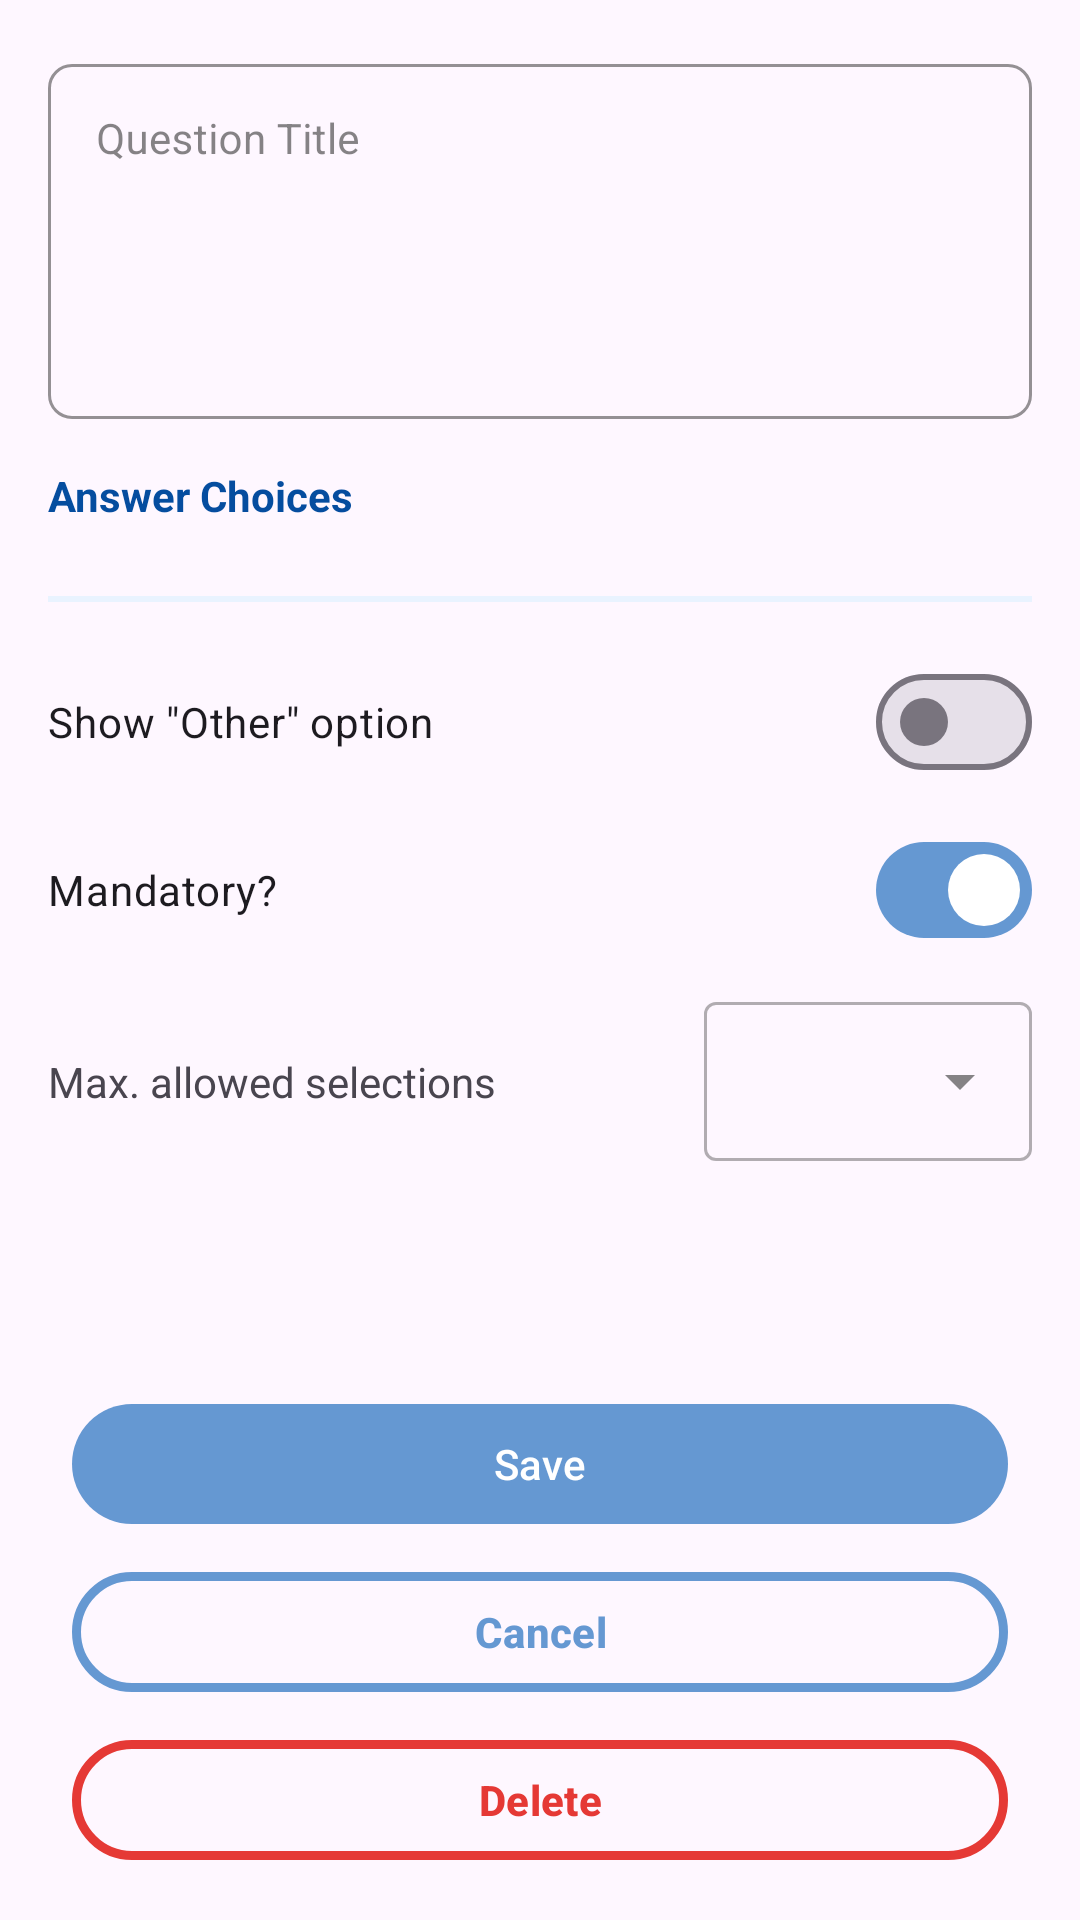

Produce the Android XML layout that renders to this screen, including the resource entries it uses.
<!-- AndroidManifest.xml: application theme Theme.QuestionnaireBuilder -->
<!-- res/layout/fragment_choice_question.xml -->
<?xml version="1.0" encoding="utf-8"?>
<FrameLayout xmlns:android="http://schemas.android.com/apk/res/android"
    xmlns:tools="http://schemas.android.com/tools"
    android:layout_width="match_parent"
    android:layout_height="match_parent"
    xmlns:app="http://schemas.android.com/apk/res-auto"
    tools:context=".ui.question_types.ChoiceQuestionFragment">

    <View
        android:id="@+id/scrollHintTop"
        android:layout_width="match_parent"
        android:layout_height="8dp"
        android:layout_gravity="top"
        android:background="@drawable/top_fade"
        android:visibility="gone"/>

    <androidx.core.widget.NestedScrollView
        android:id="@+id/scrollView"
        android:layout_width="match_parent"
        android:layout_height="match_parent"
        android:fillViewport="true">

        <LinearLayout
            android:layout_width="match_parent"
            android:layout_height="wrap_content"
            android:layout_marginTop="@dimen/activity_vertical_margin"
            android:layout_marginHorizontal="@dimen/activity_vertical_margin"
            android:orientation="vertical">

            <com.google.android.material.textfield.TextInputLayout
                android:id="@+id/choiceQuestion_TIL_question"
                style="@style/Widget.MaterialComponents.TextInputLayout.OutlinedBox"
                android:layout_width="match_parent"
                android:layout_height="wrap_content"
                android:layout_marginBottom="@dimen/input_vertical_margin"
                android:hint="@string/question_title"
                app:boxBackgroundMode="outline"
                app:boxCornerRadiusBottomEnd="@dimen/corner_radius"
                app:boxCornerRadiusBottomStart="@dimen/corner_radius"
                app:boxCornerRadiusTopEnd="@dimen/corner_radius"
                app:boxCornerRadiusTopStart="@dimen/corner_radius"
                app:boxStrokeColor="?attr/colorPrimary"
                app:hintTextColor="?attr/colorSecondaryVariant">

                <com.google.android.material.textfield.TextInputEditText
                    android:id="@+id/choiceQuestion_TXT_question"
                    android:layout_width="match_parent"
                    android:layout_height="wrap_content"
                    android:inputType="textMultiLine|textCapSentences"
                    android:gravity="top|start"
                    android:minLines="5"
                    android:maxLines="5"
                    tools:text="Enter text"
                    android:textSize="@dimen/input_text_size"/>

            </com.google.android.material.textfield.TextInputLayout>

            <com.google.android.material.textview.MaterialTextView
                android:layout_width="match_parent"
                android:layout_height="wrap_content"
                android:layout_marginVertical="@dimen/input_vertical_margin"
                android:text="@string/answer_choices"
                android:textColor="@color/dark_blue"
                android:textStyle="bold"/>

            <androidx.recyclerview.widget.RecyclerView
                android:id="@+id/choiceQuestion_RV_choices"
                android:layout_width="match_parent"
                android:layout_height="wrap_content"
                android:layout_marginBottom="@dimen/input_vertical_margin"
                tools:listitem="@layout/item_row"
                tools:itemCount="4"/>

            <com.google.android.material.textview.MaterialTextView
                android:id="@+id/choiceQuestion_LBL_ErrorRV"
                android:layout_width="match_parent"
                android:layout_height="wrap_content"
                android:layout_marginStart="@dimen/supporting_text_margins"
                android:text="@string/error_required"
                android:textAppearance="?attr/textAppearanceBodySmall"
                android:textColor="@color/design_default_color_error"
                android:visibility="gone" />

            <View
                android:layout_width="match_parent"
                android:layout_height="2dp"
                android:layout_marginVertical="@dimen/input_vertical_margin"
                android:background="?attr/colorSecondary"/>

            <com.google.android.material.materialswitch.MaterialSwitch
                android:id="@+id/choiceQuestion_SW_other"
                android:layout_width="match_parent"
                android:layout_height="wrap_content"
                android:layout_marginTop="@dimen/input_vertical_margin"
                android:checked="false"
                android:text="@string/show_other_option"/>

            <com.google.android.material.materialswitch.MaterialSwitch
                android:id="@+id/choiceQuestion_SW_mandatory"
                android:layout_width="match_parent"
                android:layout_height="wrap_content"
                android:layout_marginTop="@dimen/input_vertical_margin"
                android:checked="true"
                android:text="@string/mandatory"/>

            <LinearLayout
                android:id="@+id/choiceQuestion_LL_maxAllowed"
                android:layout_width="match_parent"
                android:layout_height="wrap_content"
                android:layout_marginTop="@dimen/input_vertical_margin"
                android:orientation="horizontal">

                <com.google.android.material.textview.MaterialTextView
                    android:id="@+id/choiceQuestion_LBL_maxAllowed"
                    android:layout_width="0dp"
                    android:layout_height="wrap_content"
                    android:layout_weight="2"
                    android:text="@string/max_allowed_selections"/>

                <com.google.android.material.textfield.TextInputLayout
                    android:id="@+id/choiceQuestion_DD_layout_maxAllowed"
                    style="@style/Widget.MaterialComponents.TextInputLayout.OutlinedBox.ExposedDropdownMenu"
                    android:layout_width="0dp"
                    android:layout_height="wrap_content"
                    android:layout_weight="1">

                    <AutoCompleteTextView
                        android:id="@+id/choiceQuestion_DD_maxAllowed"
                        android:layout_width="match_parent"
                        android:layout_height="wrap_content"
                        android:inputType="none"
                        android:textColor="?attr/colorControlNormal"
                        android:textSize="@dimen/input_text_size"
                        tools:ignore="LabelFor,SpeakableTextPresentCheck" />

                </com.google.android.material.textfield.TextInputLayout>

            </LinearLayout>

            <Space
                android:layout_width="match_parent"
                android:layout_height="0dp"
                android:layout_weight="1"
                android:minHeight="40dp"/>

            <LinearLayout
                android:id="@+id/choiceQuestion_LLC_buttons"
                android:layout_width="match_parent"
                android:layout_height="wrap_content"
                android:layout_gravity="bottom"
                android:layout_marginHorizontal="@dimen/input_vertical_margin"
                android:layout_marginVertical="@dimen/input_vertical_margin"
                android:orientation="vertical">

                <com.google.android.material.button.MaterialButton
                    android:id="@+id/choiceQuestion_BTN_save"
                    android:layout_width="match_parent"
                    android:layout_height="0dp"
                    android:layout_weight="1"
                    android:text="@string/save"
                    app:cornerRadius="20dp"
                    android:textAllCaps="false"/>

                <com.google.android.material.button.MaterialButton
                    android:id="@+id/choiceQuestion_BTN_cancel"
                    style="@style/Widget.Material3.Button.OutlinedButton"
                    android:layout_width="match_parent"
                    android:layout_height="0dp"
                    android:layout_marginTop="@dimen/input_vertical_margin"
                    android:layout_weight="1"
                    android:text="@string/cancel"
                    android:textSize="@dimen/button_text_size"
                    android:textStyle="bold"
                    app:strokeColor="?attr/colorPrimary"
                    app:strokeWidth="3dp" />

                <com.google.android.material.button.MaterialButton
                    android:id="@+id/choiceQuestion_BTN_delete"
                    style="@style/Widget.Material3.Button.OutlinedButton"
                    android:layout_width="match_parent"
                    android:layout_height="0dp"
                    android:layout_weight="1"
                    android:layout_marginVertical="@dimen/input_vertical_margin"
                    android:text="@string/delete"
                    app:strokeWidth="3dp"
                    android:textColor="@color/red"
                    app:strokeColor="@color/red"
                    android:textSize="@dimen/button_text_size"
                    android:textStyle="bold"/>

            </LinearLayout>

        </LinearLayout>

    </androidx.core.widget.NestedScrollView>

    <View
        android:id="@+id/scrollHintBottom"
        android:layout_width="match_parent"
        android:layout_height="8dp"
        android:layout_gravity="bottom"
        android:background="@drawable/bottom_fade"
        android:visibility="gone"/>

</FrameLayout>
<!-- res/layout/item_row.xml (included above) -->
<?xml version="1.0" encoding="utf-8"?>
<LinearLayout xmlns:android="http://schemas.android.com/apk/res/android"
    android:layout_width="match_parent"
    android:layout_height="wrap_content"
    xmlns:app="http://schemas.android.com/apk/res-auto"
    android:orientation="horizontal">

    <com.google.android.material.textfield.TextInputEditText
        android:id="@+id/row_TXT_item"
        android:layout_width="0dp"
        android:layout_height="wrap_content"
        android:inputType="text|textCapSentences"
        android:layout_weight="1"
        android:backgroundTint="?attr/colorPrimary"
        android:textSize="@dimen/input_text_size"
        android:hint="@string/enter_text"/>

    <com.google.android.material.imageview.ShapeableImageView
        android:id="@+id/row_IC_delete"
        android:layout_width="40dp"
        android:layout_height="40dp"
        android:padding="@dimen/padding_vertical"
        android:src="@drawable/close_24px"
        app:tint="?attr/colorPrimary"
        android:contentDescription="@string/delete_row"/>

</LinearLayout>
<!-- resources referenced by this layout -->
<resources>
  <color name="dark_blue">#054D9F</color>
  <color name="red">#E53935</color>
  <dimen name="activity_vertical_margin">16dp</dimen>
  <dimen name="button_text_size">14sp</dimen>
  <dimen name="corner_radius">8dp</dimen>
  <dimen name="input_text_size">14sp</dimen>
  <dimen name="input_vertical_margin">8dp</dimen>
  <dimen name="padding_vertical">10dp</dimen>
  <dimen name="supporting_text_margins">16dp</dimen>
  <!-- drawable bottom_fade (drawable) -->
  <shape xmlns:android="http://schemas.android.com/apk/res/android">
      <gradient
          android:angle="90"
          android:startColor="#33000000"
          android:endColor="#00000000"
          android:type="linear" />
  </shape>
  <!-- drawable close_24px (drawable) -->
  <vector xmlns:android="http://schemas.android.com/apk/res/android" android:width="24dp" android:height="24dp" android:viewportWidth="960" android:viewportHeight="960" android:tint="?attr/colorControlNormal">
    <path android:fillColor="@android:color/white"
        android:pathData="M336,680L480,536L624,680L680,624L536,480L680,336L624,280L480,424L336,280L280,336L424,480L280,624L336,680ZM480,880Q397,880 324,848.5Q251,817 197,763Q143,709 111.5,636Q80,563 80,480Q80,397 111.5,324Q143,251 197,197Q251,143 324,111.5Q397,80 480,80Q563,80 636,111.5Q709,143 763,197Q817,251 848.5,324Q880,397 880,480Q880,563 848.5,636Q817,709 763,763Q709,817 636,848.5Q563,880 480,880ZM480,800Q614,800 707,707Q800,614 800,480Q800,346 707,253Q614,160 480,160Q346,160 253,253Q160,346 160,480Q160,614 253,707Q346,800 480,800ZM480,480Q480,480 480,480Q480,480 480,480Q480,480 480,480Q480,480 480,480Q480,480 480,480Q480,480 480,480Q480,480 480,480Q480,480 480,480Z"/>
  </vector>
  <!-- drawable top_fade (drawable) -->
  <shape xmlns:android="http://schemas.android.com/apk/res/android">
      <gradient
          android:angle="270"
          android:startColor="#33000000"
          android:endColor="#00000000"
          android:type="linear" />
  </shape>
  <string name="answer_choices">Answer Choices</string>
  <string name="cancel">Cancel</string>
  <string name="delete">Delete</string>
  <string name="delete_row">Delete row</string>
  <string name="enter_text">Enter text</string>
  <string name="error_required">Required</string>
  <string name="mandatory">Mandatory?</string>
  <string name="max_allowed_selections">Max. allowed selections</string>
  <string name="question_title">Question Title</string>
  <string name="save">Save</string>
  <string name="show_other_option">Show \"Other\" option</string>
  <style name="Theme.QuestionnaireBuilder" parent="Base.Theme.QuestionnaireBuilder" />
  <color name="blue">#6598D2</color>
  <color name="white">#FFFFFFFF</color>
  <color name="blackish">#333333</color>
  <color name="light_blue">#E9F3FF</color>
  <color name="black">#FF000000</color>
  <style name="AppPopupMenuStyle" parent="Widget.AppCompat.PopupMenu">
          <item name="android:popupBackground">@color/light_blue</item>
      </style>
  <style name="Custom.Widget.Toolbar" parent="Widget.AppCompat.Toolbar">
          
          
          <item name="android:paddingRight">@dimen/toolbar_text_horizontal_padding</item>
      </style>
  <style name="Custom.Widget.Toolbar.MenuText" parent="TextAppearance.Widget.AppCompat.Toolbar.Title">
          <item name="textAllCaps">false</item>
          <item name="android:textSize">@dimen/toolbar_title_size</item>
      </style>
  <dimen name="toolbar_text_horizontal_padding">8dp</dimen>
  <dimen name="toolbar_title_size">16sp</dimen>
</resources>
